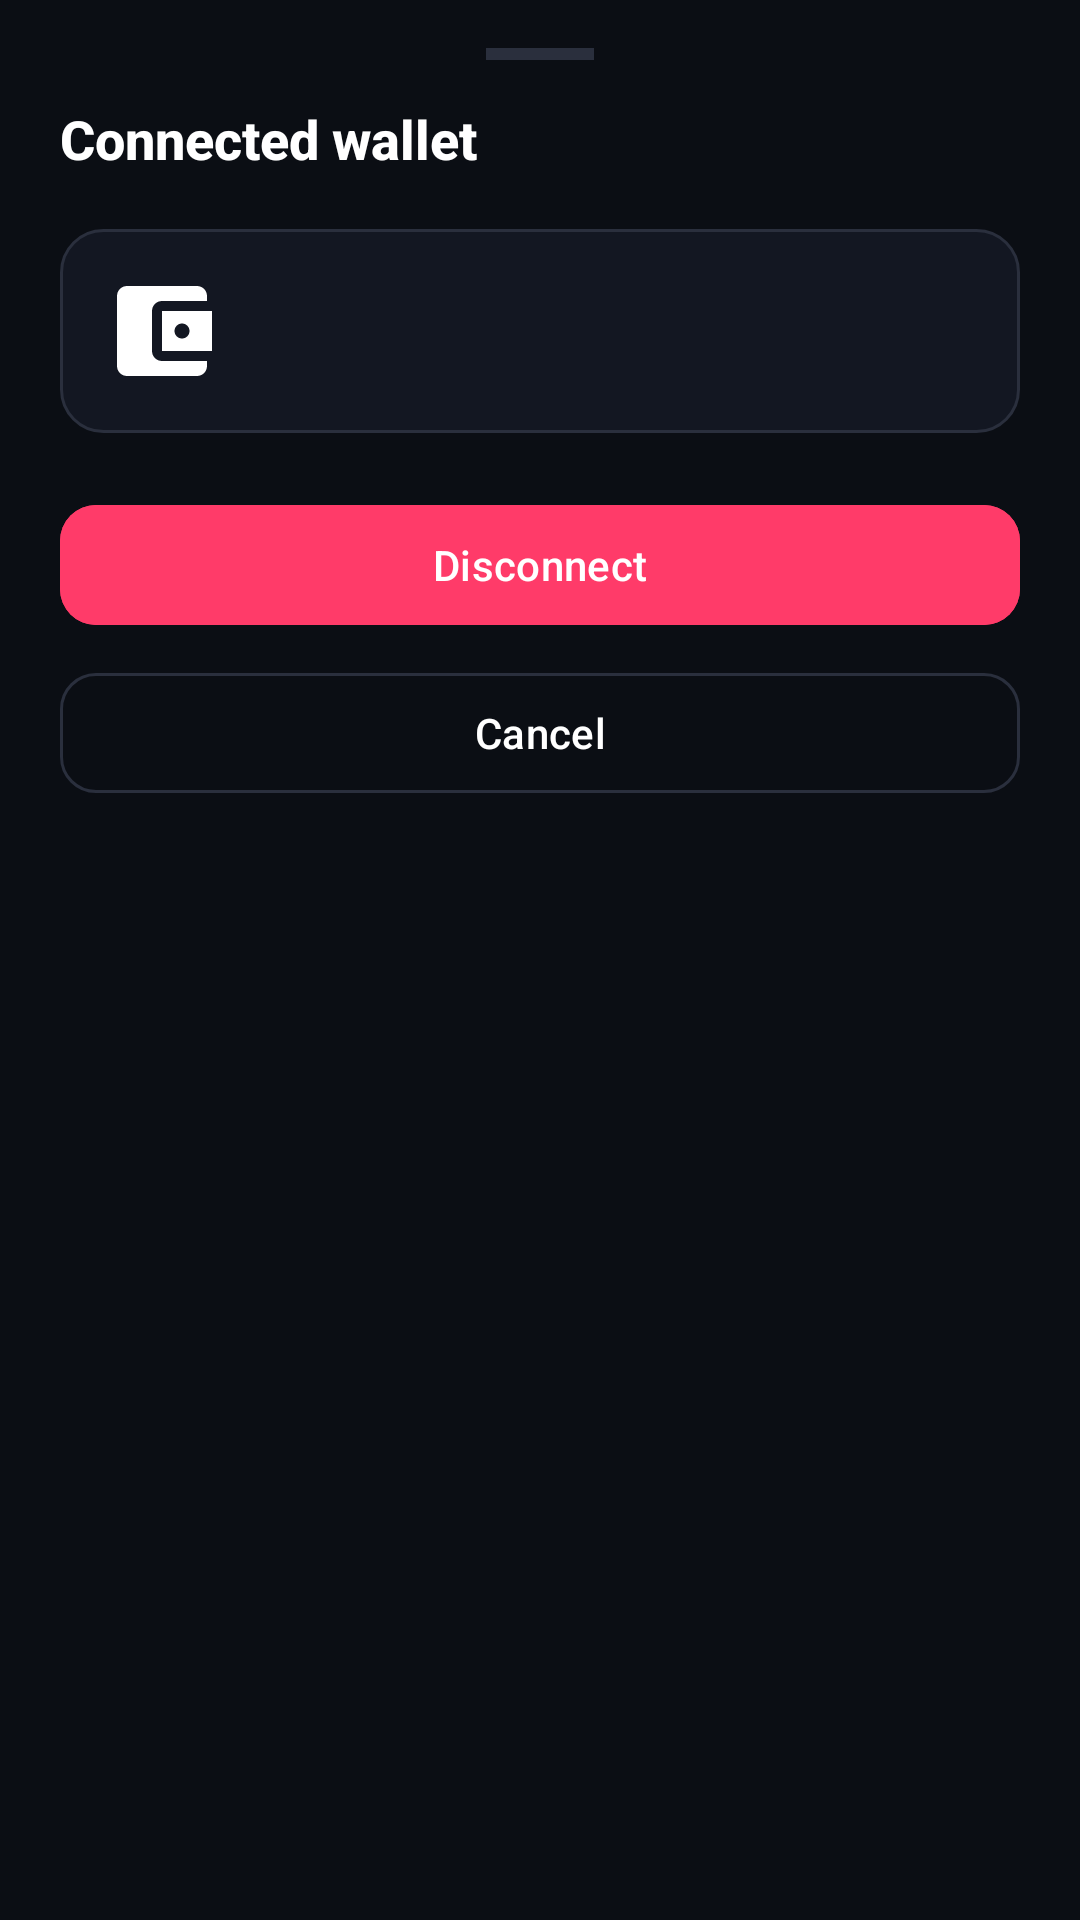

This screen was rendered from an Android layout file. Write that file and the resources it references.
<!-- AndroidManifest.xml: application theme Theme.MyApplication -->
<!-- res/layout/sheet_connected_wallet.xml -->
<?xml version="1.0" encoding="utf-8"?>
<LinearLayout xmlns:android="http://schemas.android.com/apk/res/android"
    xmlns:app="http://schemas.android.com/apk/res-auto"
    android:layout_width="match_parent"
    android:layout_height="wrap_content"
    android:background="@color/bg_root"
    android:orientation="vertical"
    android:paddingHorizontal="20dp"
    android:paddingTop="16dp"
    android:paddingBottom="24dp">

    <View
        android:layout_width="36dp"
        android:layout_height="4dp"
        android:layout_gravity="center_horizontal"
        android:layout_marginBottom="14dp"
        android:background="@color/divider" />

    <TextView
        android:layout_width="wrap_content"
        android:layout_height="wrap_content"
        android:fontFamily="sans-serif-medium"
        android:text="@string/wallet_account_title"
        android:textColor="@color/text_primary"
        android:textSize="18sp"
        android:textStyle="bold" />

    <LinearLayout
        android:layout_width="match_parent"
        android:layout_height="wrap_content"
        android:layout_marginTop="18dp"
        android:background="@drawable/bg_card"
        android:gravity="center_vertical"
        android:orientation="horizontal"
        android:padding="14dp">

        <ImageView
            android:id="@+id/imgConnectedWallet"
            android:layout_width="40dp"
            android:layout_height="40dp"
            android:contentDescription="@string/cd_wallet_icon"
            android:src="@drawable/ic_wallet" />

        <LinearLayout
            android:layout_width="0dp"
            android:layout_height="wrap_content"
            android:layout_marginStart="14dp"
            android:layout_weight="1"
            android:orientation="vertical">

            <TextView
                android:id="@+id/tvConnectedWalletName"
                android:layout_width="wrap_content"
                android:layout_height="wrap_content"
                android:fontFamily="sans-serif-medium"
                android:textColor="@color/text_primary"
                android:textSize="15sp"
                android:textStyle="bold" />

            <TextView
                android:id="@+id/tvConnectedAddress"
                android:layout_width="wrap_content"
                android:layout_height="wrap_content"
                android:layout_marginTop="2dp"
                android:fontFamily="monospace"
                android:textColor="@color/text_secondary"
                android:textSize="12sp" />
        </LinearLayout>
    </LinearLayout>

    <com.google.android.material.button.MaterialButton
        android:id="@+id/btnDisconnectWallet"
        android:layout_width="match_parent"
        android:layout_height="48dp"
        android:layout_marginTop="20dp"
        android:backgroundTint="@color/brand_red"
        android:fontFamily="sans-serif-medium"
        android:text="@string/wallet_disconnect"
        android:textAllCaps="false"
        android:textColor="@color/white"
        app:cornerRadius="12dp" />

    <com.google.android.material.button.MaterialButton
        android:id="@+id/btnCancelDisconnect"
        style="@style/Widget.Material3.Button.OutlinedButton"
        android:layout_width="match_parent"
        android:layout_height="48dp"
        android:layout_marginTop="8dp"
        android:fontFamily="sans-serif-medium"
        android:text="@string/wallet_cancel"
        android:textAllCaps="false"
        android:textColor="@color/text_primary"
        app:cornerRadius="12dp"
        app:strokeColor="@color/divider" />

</LinearLayout>
<!-- resources referenced by this layout -->
<resources>
  <color name="bg_root">#0B0E14</color>
  <color name="brand_red">#FF3B69</color>
  <color name="divider">#2A2F3D</color>
  <color name="text_primary">#FFFFFF</color>
  <color name="text_secondary">#9CA3AF</color>
  <color name="white">#FFFFFFFF</color>
  <!-- drawable bg_card (drawable) -->
  <?xml version="1.0" encoding="utf-8"?>
  <shape xmlns:android="http://schemas.android.com/apk/res/android"
      android:shape="rectangle">
      <solid android:color="@color/bg_panel" />
      <corners android:radius="14dp" />
      <stroke
          android:width="1dp"
          android:color="@color/divider" />
  </shape>
  <!-- drawable ic_wallet (drawable) -->
  <?xml version="1.0" encoding="utf-8"?>
  <vector xmlns:android="http://schemas.android.com/apk/res/android"
      android:width="20dp"
      android:height="20dp"
      android:viewportWidth="24"
      android:viewportHeight="24">
      <path
          android:fillColor="@android:color/white"
          android:pathData="M21,18v1c0,1.1 -0.9,2 -2,2H5c-1.11,0 -2,-0.9 -2,-2V5c0,-1.1 0.89,-2 2,-2h14c1.1,0 2,0.9 2,2v1h-9c-1.11,0 -2,0.9 -2,2v8c0,1.1 0.89,2 2,2h9zM12,16h10V8H12v8zM16,13.5c-0.83,0 -1.5,-0.67 -1.5,-1.5s0.67,-1.5 1.5,-1.5 1.5,0.67 1.5,1.5 -0.67,1.5 -1.5,1.5z" />
  </vector>
  <string name="cd_wallet_icon">Wallet icon</string>
  <string name="wallet_account_title">Connected wallet</string>
  <string name="wallet_cancel">Cancel</string>
  <string name="wallet_disconnect">Disconnect</string>
  <style name="Theme.MyApplication" parent="Base.Theme.MyApplication" />
  <color name="bg_panel">#131722</color>
  <style name="Base.Theme.MyApplication" parent="Theme.Material3.Dark.NoActionBar">
          
          <item name="colorPrimary">@color/brand_green</item>
          <item name="colorOnPrimary">@color/black</item>
          <item name="colorPrimaryContainer">@color/brand_green_dim</item>
          <item name="colorOnPrimaryContainer">@color/brand_green</item>
  
          <item name="colorSecondary">@color/brand_red</item>
          <item name="colorOnSecondary">@color/white</item>
  
          <item name="colorTertiary">@color/brand_green</item>
          <item name="colorOnTertiary">@color/black</item>
  
          <item name="android:colorBackground">@color/bg_root</item>
          <item name="colorSurface">@color/bg_panel</item>
          <item name="colorOnSurface">@color/text_primary</item>
          <item name="colorOnSurfaceVariant">@color/text_secondary</item>
          <item name="colorSurfaceVariant">@color/bg_panel_alt</item>
          <item name="colorOutline">@color/divider</item>
          <item name="colorOutlineVariant">@color/divider</item>
  
          <item name="android:statusBarColor">@color/bg_root</item>
          <item name="android:navigationBarColor">@color/bg_root</item>
          <item name="android:windowLightStatusBar">false</item>
          <item name="android:windowLightNavigationBar">false</item>
  
          <item name="android:textColorPrimary">@color/text_primary</item>
          <item name="android:textColorSecondary">@color/text_secondary</item>
          <item name="android:textColorTertiary">@color/text_tertiary</item>
          <item name="android:textColorHint">@color/text_tertiary</item>
      </style>
  <color name="brand_green">#00C087</color>
  <color name="black">#FF000000</color>
  <color name="brand_green_dim">#1A00C087</color>
  <color name="bg_panel_alt">#1A1F2E</color>
  <color name="text_tertiary">#6B7280</color>
</resources>
